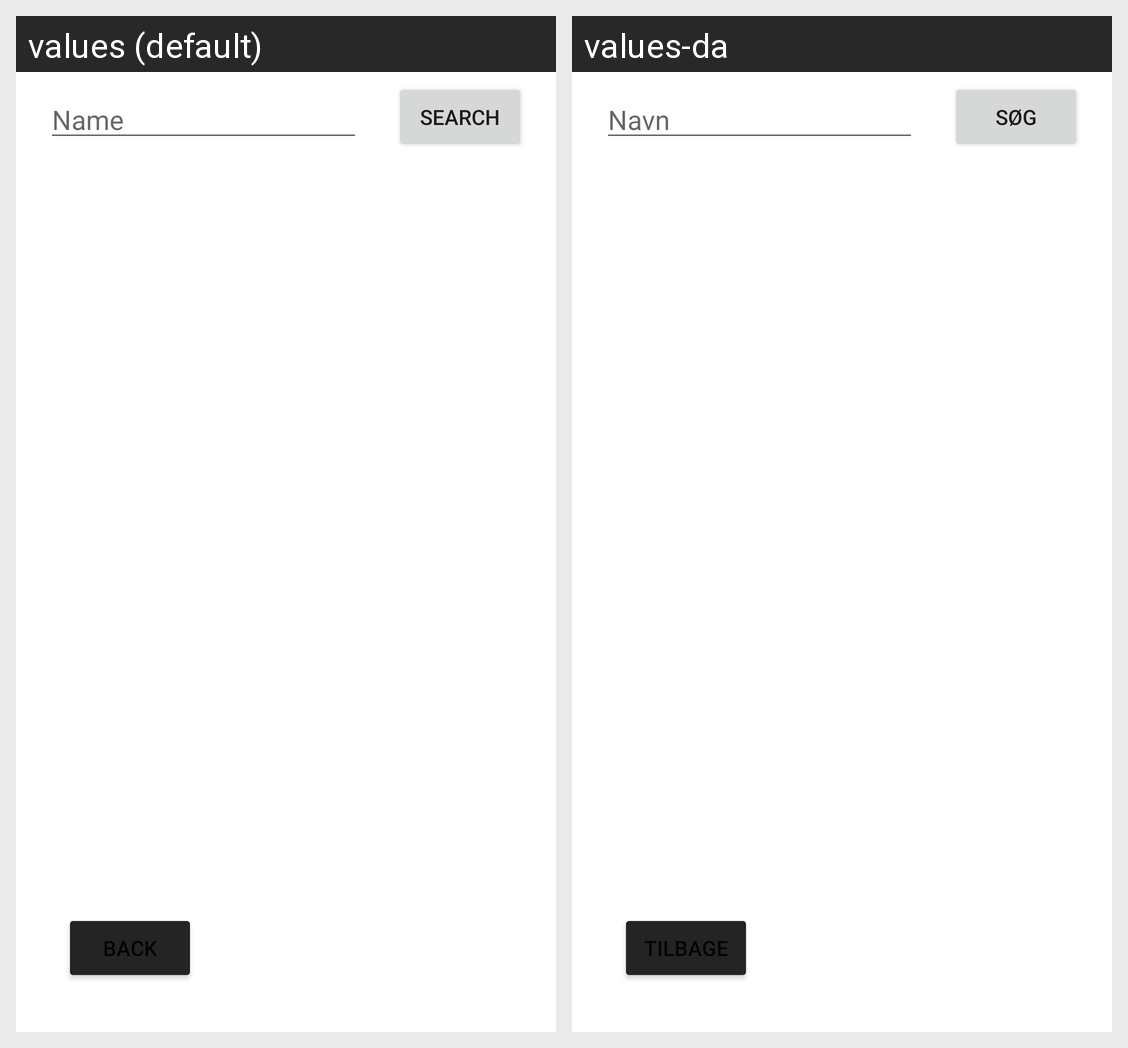

Locale-by-locale string values for the Android screen shown in this grid:
Android screen res/layout/fragment_browse_plant_list.xml rendered under 2 locales, left to right: values (default), values-da. Device: Nexus 5 (rendered at 1080×1920; each locale shown at half size, 540×960, under a caption strip naming it); theme Theme.PlantSwap.
Strings drawn on this screen, with the default value and each locale's value (text and hints the layout hard-codes, and strings that could not be matched under every locale, appear in the picture but are not listed):

Name
  values: Name
  values-da: Navn

Search
  values: Search
  values-da: Søg

btn_back
  values: Back
  values-da: Tilbage
